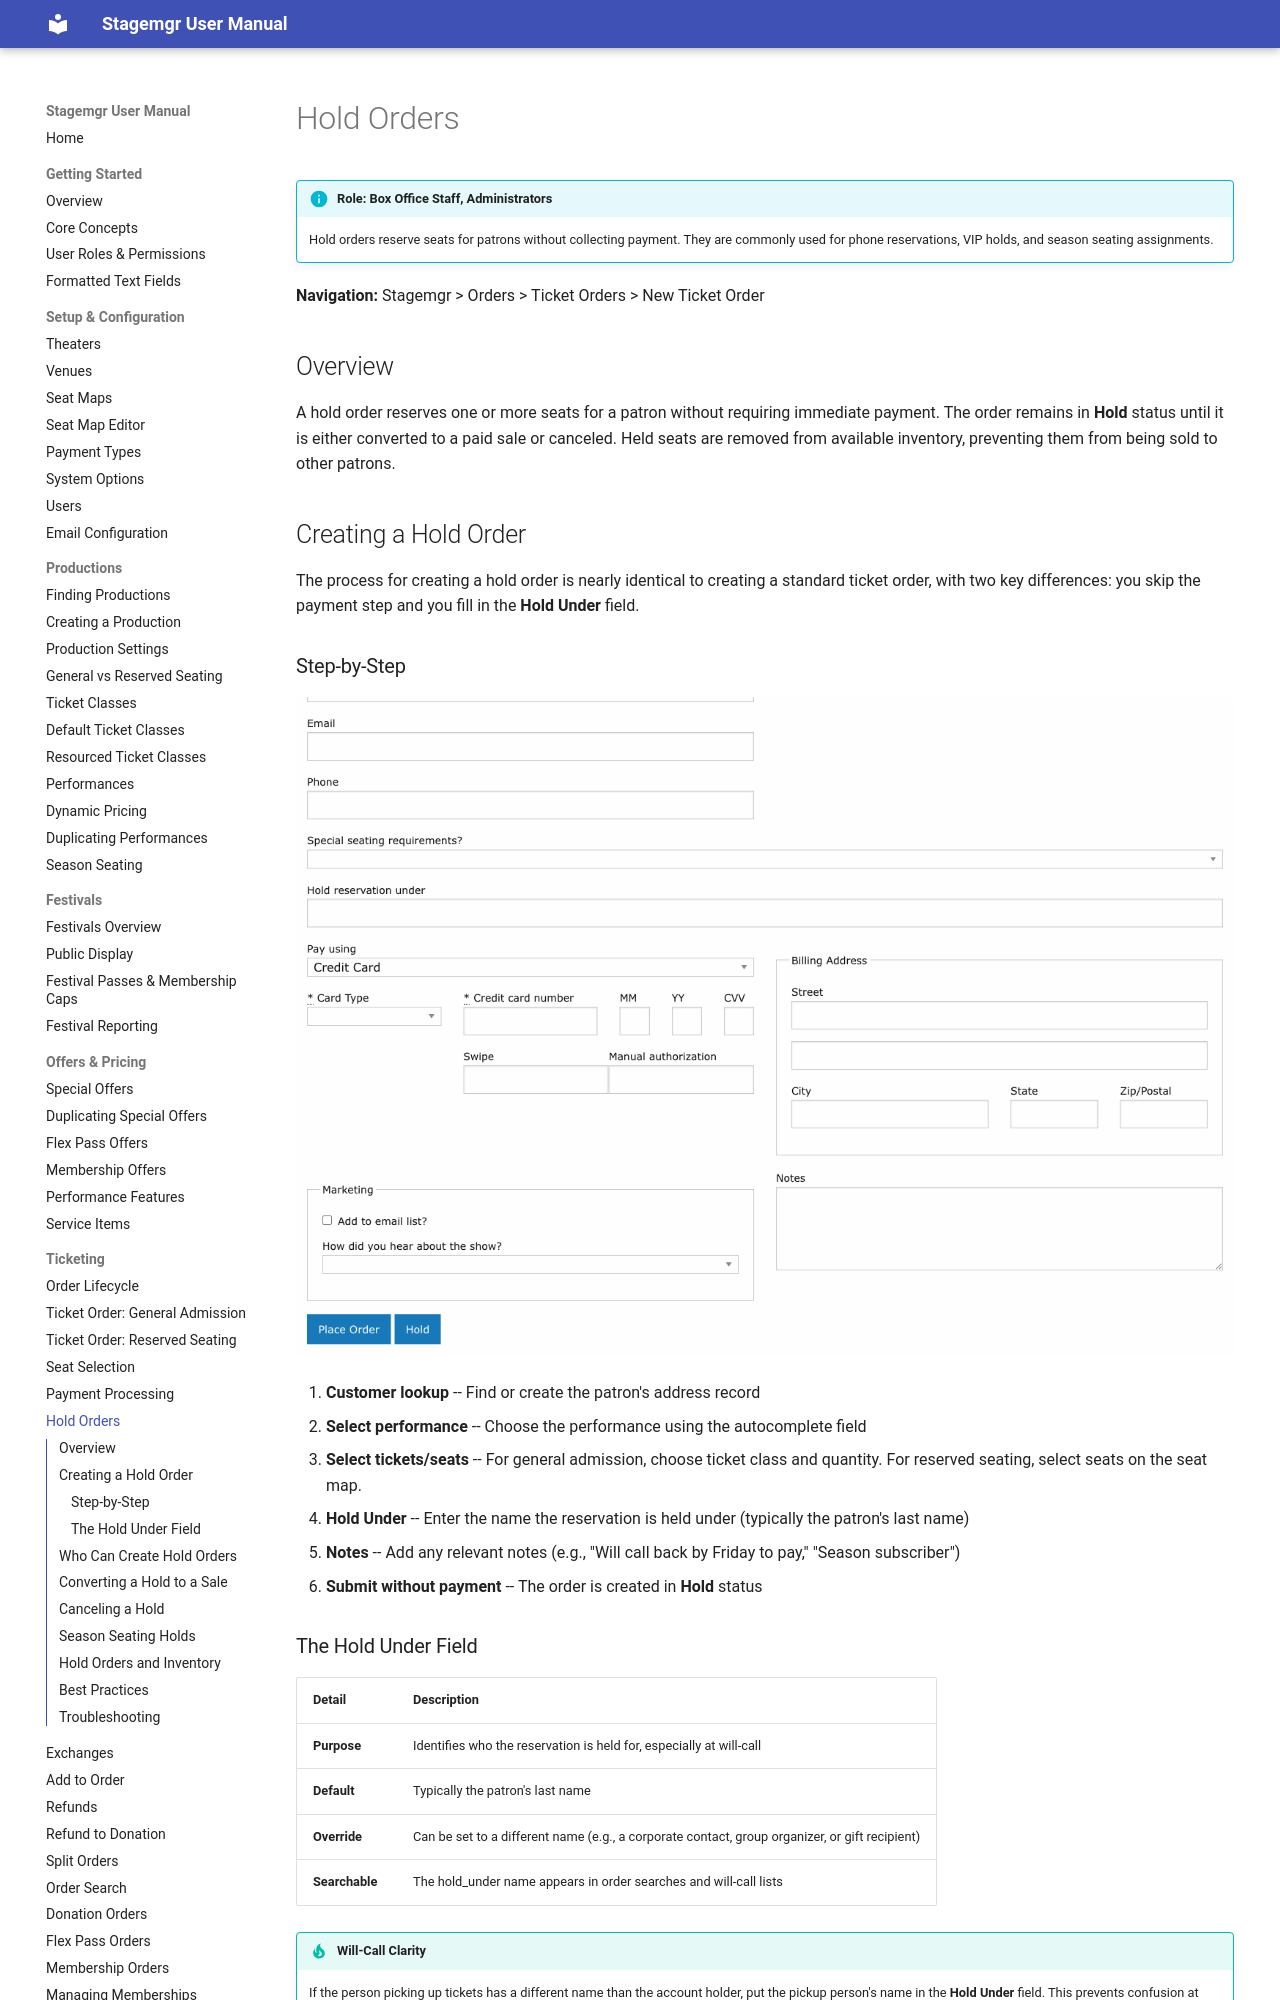

repository: jwechsler/stagemgr · page: ticketing/hold-orders/index.html · generator: mkdocs

# Hold Orders

!!! info "Role: Box Office Staff, Administrators"
    Hold orders reserve seats for patrons without collecting payment. They are commonly used for phone reservations, VIP holds, and season seating assignments.

**Navigation:** Stagemgr > Orders > Ticket Orders > New Ticket Order

## Overview

A hold order reserves one or more seats for a patron without requiring immediate payment. The order remains in **Hold** status until it is either converted to a paid sale or canceled. Held seats are removed from available inventory, preventing them from being sold to other patrons.

## Creating a Hold Order

The process for creating a hold order is nearly identical to creating a standard ticket order, with two key differences: you skip the payment step and you fill in the **Hold Under** field.

### Step-by-Step

![Order form showing the Hold Reservation Under field and the Hold button at the bottom](../assets/images/screenshots/ticketing-ga-payment.png)

1. **Customer lookup** -- Find or create the patron's address record
2. **Select performance** -- Choose the performance using the autocomplete field
3. **Select tickets/seats** -- For general admission, choose ticket class and quantity. For reserved seating, select seats on the seat map.
4. **Hold Under** -- Enter the name the reservation is held under (typically the patron's last name)
5. **Notes** -- Add any relevant notes (e.g., "Will call back by Friday to pay," "Season subscriber")
6. **Submit without payment** -- The order is created in **Hold** status

### The Hold Under Field

| Detail | Description |
|--------|-------------|
| **Purpose** | Identifies who the reservation is held for, especially at will-call |
| **Default** | Typically the patron's last name |
| **Override** | Can be set to a different name (e.g., a corporate contact, group organizer, or gift recipient) |
| **Searchable** | The hold_under name appears in order searches and will-call lists |

!!! tip "Will-Call Clarity"
    If the person picking up tickets has a different name than the account holder, put the pickup person's name in the **Hold Under** field. This prevents confusion at will-call.

## Who Can Create Hold Orders

Hold orders can be created by:

- **Box office staff** -- For phone-in reservations and walk-up holds
- **Administrators** -- For VIP reservations, press holds, and season seating
